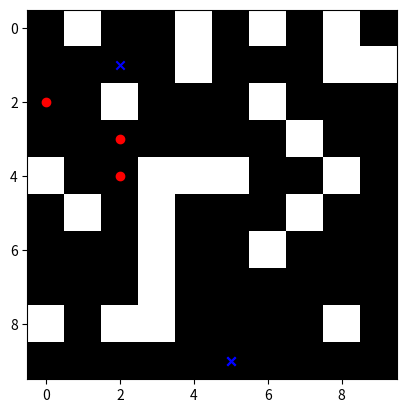

Here is the Python script that generated this plot:
import numpy as np
import heapq
import random
import matplotlib.pyplot as plt

class Maze:
    def __init__(self, n, num_agents):
        self.n = n
        self.maze = np.random.choice([0, 1], size=(n, n), p=[0.7, 0.3])
        self.num_agents = num_agents
        self.agents = []
        self.generate_agents()

    def generate_agents(self):
        for _ in range(self.num_agents):
            start, goal = self.random_position(), self.random_position()
            while self.maze[start] == 1 or self.maze[goal] == 1 or start == goal:
                start, goal = self.random_position(), self.random_position()
            self.agents.append((start, goal))

    def random_position(self):
        return random.randint(0, self.n - 1), random.randint(0, self.n - 1)

    def display_maze(self):
        plt.imshow(self.maze, cmap='gray')
        for agent in self.agents:
            start, goal = agent
            plt.scatter(start[1], start[0], c='red', marker='o')
            plt.scatter(goal[1], goal[0], c='blue', marker='x')
        plt.show()

class ODrMStar:
    def __init__(self, maze, agents):
        self.maze = maze
        self.agents = agents
        self.paths = {agent: [] for agent in agents}

    def heuristic(self, a, b):
        return abs(a[0] - b[0]) + abs(a[1] - b[1])

    def neighbors(self, pos):
        neighbors = [(0, 1), (1, 0), (0, -1), (-1, 0)]
        result = []
        for dx, dy in neighbors:
            x2, y2 = pos[0] + dx, pos[1] + dy
            if 0 <= x2 < self.maze.shape[0] and 0 <= y2 < self.maze.shape[1] and self.maze[x2, y2] == 0:
                result.append((x2, y2))
        return result

    def astar(self, start, goal):
        open_set = []
        heapq.heappush(open_set, (0 + self.heuristic(start, goal), 0, start))
        came_from = {}
        g_score = {start: 0}

        while open_set:
            _, current_g, current = heapq.heappop(open_set)

            if current == goal:
                path = []
                while current in came_from:
                    path.append(current)
                    current = came_from[current]
                path.append(start)
                return path[::-1]

            for neighbor in self.neighbors(current):
                tentative_g_score = current_g + 1
                if neighbor not in g_score or tentative_g_score < g_score[neighbor]:
                    came_from[neighbor] = current
                    g_score[neighbor] = tentative_g_score
                    f_score = tentative_g_score + self.heuristic(neighbor, goal)
                    heapq.heappush(open_set, (f_score, tentative_g_score, neighbor))
        return []

    def plan_paths(self):
        for start, goal in self.agents:
            path = self.astar(start, goal)
            self.paths[(start, goal)] = path
        return self.paths

# Example usage
n = 10
num_agents = 3

# Generate maze and agents
maze = Maze(n, num_agents)
maze.display_maze()

# Plan paths using ODrMStar
odrm_star = ODrMStar(maze.maze, maze.agents)
paths = odrm_star.plan_paths()

# Display paths
print("Paths for agents:")
for agent, path in paths.items():
    print(f"Agent {agent}: Path {path}")
